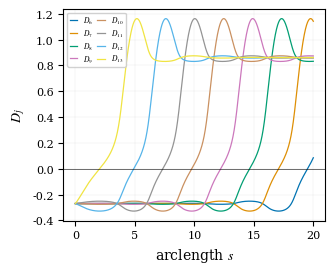
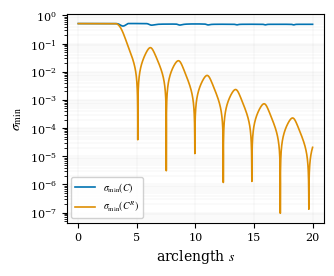
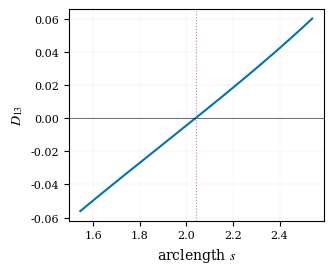
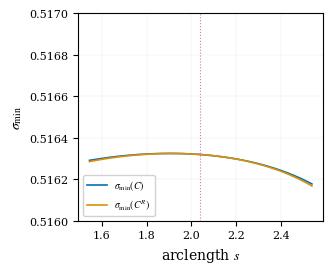
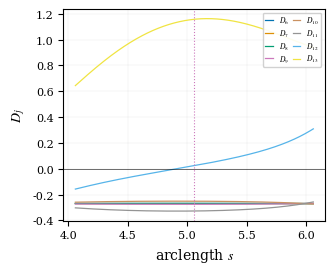
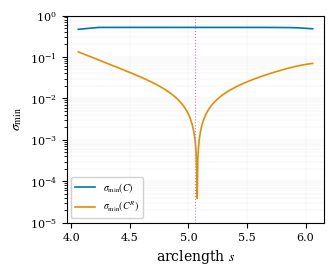

Python code for these plots, in order:
"""
figure2_4_long_trace.py
生成 Fig. 2-4 的 6 张子图，每张单独保存。

输出：
  figure2a.png  — D_j 沿路径
  figure2b.png  — σ_min(C) 和 σ_min(C^R) 全路径
  figure3a.png  — D_13 穿零细节
  figure3b.png  — σ_min 在零点附近（y 轴缩放）
  figure5a.png  — D_j 在驱动折叠附近
  figure5b.png  — σ_min(C^R) → 0 折叠细节（y 轴扩展）

改进：
  (1) Fig. 2(a) 图例移至 lower right
  (2) Fig. 3(b) y 轴范围收紧至 [0.516, 0.517]
  (3) Fig. 4(b) y 轴下界扩展到 1e-5

用法：
  python figure2_4_long_trace.py
"""
import matplotlib
matplotlib.use('Agg')

import numpy as np
import matplotlib.pyplot as plt
from scipy.linalg import svd, null_space
import csv
import os

plt.rcParams['font.family'] = 'serif'
plt.rcParams['font.serif'] = ['Times New Roman', 'DejaVu Serif']
plt.rcParams['mathtext.fontset'] = 'stix'
plt.rcParams['font.size'] = 9
plt.rcParams['axes.labelsize'] = 10
plt.rcParams['xtick.labelsize'] = 8
plt.rcParams['ytick.labelsize'] = 8
plt.rcParams['legend.fontsize'] = 7

COLORS = ['#0173B2', '#DE8F05', '#029E73', '#CC78BC',
          '#CA9161', '#949494', '#56B4E9', '#F0E442']


# ============================================================
# RotorChain 与延拓
# ============================================================
class RotorChain:
    def __init__(self, n, r=1.0, a=1.0, theta_bar=np.pi/2 - 0.3):
        self.n = n; self.r = r; self.a = a
        self.theta_bar = theta_bar
        self.rho = a / r
        self.l_bar = np.sqrt(
            a**2 + 4 * r**2 * np.cos(theta_bar)**2)

    def spring_length(self, theta, j):
        ti = theta[j]; tj = theta[j + 1]
        return np.hypot(
            self.a + self.r * (np.sin(tj) - np.sin(ti)),
            self.r * (np.cos(ti) + np.cos(tj)))

    def constraint(self, theta):
        return np.array([
            self.spring_length(theta, j) - self.l_bar
            for j in range(self.n - 1)])

    def constraint_jacobian(self, theta):
        n = self.n
        C = np.zeros((n - 1, n))
        for i in range(n - 1):
            l = self.spring_length(theta, i)
            ti = theta[i]; tj = theta[i + 1]
            C[i, i] = (
                -self.a * self.r * np.cos(ti)
                - self.r**2 * np.sin(ti + tj)) / l
            C[i, i + 1] = (
                +self.a * self.r * np.cos(tj)
                - self.r**2 * np.sin(ti + tj)) / l
        return C

    def local_denominator(self, theta, j):
        ti = theta[j]; tj = theta[j + 1]
        return self.rho * np.cos(tj) - np.sin(ti + tj)


def tangent_direction(chain, theta):
    C = chain.constraint_jacobian(theta)
    V = null_space(C)
    if V.shape[1] == 0:
        return None
    v = V[:, 0]
    return v / np.linalg.norm(v)


def newton_on_constraint(chain, theta_pred, tangent,
                         tol=1e-11, max_iter=80):
    theta = theta_pred.copy()
    for _ in range(max_iter):
        F = chain.constraint(theta)
        C = chain.constraint_jacobian(theta)
        J = np.vstack([C, tangent.reshape(1, -1)])
        r = -np.concatenate([F, [tangent @ (theta - theta_pred)]])
        try:
            delta = np.linalg.solve(J, r)
        except np.linalg.LinAlgError:
            delta, *_ = np.linalg.lstsq(J, r, rcond=None)
        theta = theta + delta
        if np.linalg.norm(delta) < tol:
            return theta, True
    return theta, False


def run_long_trace(n=16, rho=1.0, theta_bar=np.pi/2 - 0.3,
                   ds=0.005, s_max=20.0):
    """运行长距离伪弧长延拓，返回 history 记录。"""
    chain = RotorChain(n=n, r=1.0, a=rho, theta_bar=theta_bar)

    # 初始化：沿零模方向
    theta = np.full(n, theta_bar)
    C0 = chain.constraint_jacobian(theta)
    U, S, Vt = svd(C0, full_matrices=True)
    v0 = Vt[-1]
    if v0[-1] < 0:
        v0 = -v0
    theta = theta + 1e-6 * v0
    for _ in range(50):
        F = chain.constraint(theta)
        if np.linalg.norm(F) < 1e-12:
            break
        C = chain.constraint_jacobian(theta)
        delta, *_ = np.linalg.lstsq(C, -F, rcond=None)
        theta += delta

    tangent = tangent_direction(chain, theta)
    if tangent[-1] < 0:
        tangent = -tangent

    history = []
    s = 0.0
    while s < s_max:
        C = chain.constraint_jacobian(theta)
        C_R = C[:, :-1]
        sv_C = svd(C, compute_uv=False)
        sv_CR = svd(C_R, compute_uv=False)
        D = np.array([chain.local_denominator(theta, j)
                      for j in range(n - 1)])
        row = {
            's': s,
            'q': theta[-1] - theta_bar,
            'sigma_min_C': float(sv_C[-1]),
            'sigma_min_CR': float(sv_CR[-1]),
        }
        for j in range(n - 1):
            row[f'D_{j}'] = float(D[j])
        history.append(row)

        if sv_C[-1] < 1e-8:
            break

        theta_pred = theta + ds * tangent
        theta_new, ok = newton_on_constraint(
            chain, theta_pred, tangent)
        if not ok:
            break
        tn = tangent_direction(chain, theta_new)
        if tn is None:
            break
        if np.dot(tn, tangent) < 0:
            tn = -tn
        tangent = tn
        theta = theta_new
        s += ds

    return history


def save_history_csv(history, path):
    if not history:
        return
    os.makedirs(os.path.dirname(path), exist_ok=True)
    with open(path, 'w', encoding='utf-8-sig', newline='') as f:
        writer = csv.DictWriter(f, fieldnames=history[0].keys())
        writer.writeheader()
        writer.writerows(history)


def load_history_csv(path):
    with open(path, 'r', encoding='utf-8-sig') as f:
        reader = csv.DictReader(f)
        rows = list(reader)
    data = {}
    for col in reader.fieldnames:
        values = [row[col] for row in rows]
        try:
            data[col] = np.array([float(v) for v in values])
        except ValueError:
            data[col] = np.array(values)
    return data


# ============================================================
# 辅助函数
# ============================================================
def find_crossing(s, D):
    """找 D 首次穿零的位置（线性插值）。"""
    for k in range(1, len(D)):
        if D[k-1] * D[k] < 0:
            frac = -D[k-1] / (D[k] - D[k-1])
            return s[k-1] + frac * (s[k] - s[k-1])
    return None


def find_fold(s, smin_CR, threshold=1e-3):
    """找 σ_min(C^R) 首次下穿阈值的位置。"""
    for k, val in enumerate(smin_CR):
        if val < threshold:
            return s[k]
    return None


# ============================================================
# 主程序
# ============================================================
def main():
    data_path = 'results_s20/forward/long_trace.csv'

    # ---------- 读取或生成数据 ----------
    if os.path.exists(data_path):
        print(f"Loading: {data_path}")
        data = load_history_csv(data_path)
    else:
        print(f"Data not found. Running long trace...")
        history = run_long_trace(n=16, rho=1.0,
                                 theta_bar=np.pi/2 - 0.3,
                                 ds=0.005, s_max=20.0)
        save_history_csv(history, data_path)
        print(f"Saved: {data_path}")
        data = load_history_csv(data_path)

    # ---------- 提取数据 ----------
    s = data['s']
    q = data['q']
    smin_C = data['sigma_min_C']
    smin_CR = data['sigma_min_CR']
    D_cols = sorted(
        [c for c in data.keys() if c.startswith('D_')],
        key=lambda x: int(x.split('_')[1]))

    j_vals = [int(c.split('_')[1]) for c in D_cols]

    print(f"n_constraints = {len(j_vals)}")
    print(f"s range: {s[0]:.3f} to {s[-1]:.3f}")
    print(f"Total steps: {len(s)}")

    # 用于 Fig. 2(a) 和 Fig. 4(a) 的 j 值范围
    plot_js = [j for j in j_vals if 6 <= j <= 13]

    # ============================================================
    # Fig. 2(a): D_j 沿路径
    # ============================================================
    fig, ax = plt.subplots(figsize=(3.4, 2.8), dpi=300)
    for i, j in enumerate(plot_js):
        D = data[f'D_{j}']
        ax.plot(s, D, '-', color=COLORS[i % len(COLORS)],
                lw=0.9, label=f'$D_{{{j}}}$')
    ax.axhline(0, color='k', lw=0.4)
    ax.set_xlabel(r'arclength $s$', fontsize=10)
    ax.set_ylabel(r'$D_j$', fontsize=10)
    # 改进 1：图例移至 upper left（避免遮挡右下方曲线）
    ax.legend(fontsize=5.5, ncol=2, loc='upper left',
              frameon=True, framealpha=0.9,
              handlelength=1.0, columnspacing=0.5,
              borderpad=0.3, labelspacing=0.2)
    ax.grid(alpha=0.3, lw=0.3)
    plt.tight_layout()
    plt.savefig('figure2a.png', dpi=300,
                bbox_inches='tight', pad_inches=0.03)
    plt.close(fig)
    print("Saved: figure2a.png")

    # ============================================================
    # Fig. 2(b): σ_min(C) 和 σ_min(C^R) 全路径
    # ============================================================
    fig, ax = plt.subplots(figsize=(3.4, 2.8), dpi=300)
    ax.semilogy(s, smin_C, '-', color=COLORS[0], lw=1.2,
                label=r'$\sigma_{\min}(C)$')
    ax.semilogy(s, smin_CR, '-', color=COLORS[1], lw=1.2,
                label=r'$\sigma_{\min}(C^R)$')
    ax.set_xlabel(r'arclength $s$', fontsize=10)
    ax.set_ylabel(r'$\sigma_{\min}$', fontsize=10)
    ax.legend(fontsize=7, loc='lower left',
              frameon=True, framealpha=0.9)
    ax.grid(alpha=0.3, lw=0.3, which='both')
    plt.tight_layout()
    plt.savefig('figure2b.png', dpi=300,
                bbox_inches='tight', pad_inches=0.03)
    plt.close(fig)
    print("Saved: figure2b.png")

    # ============================================================
    # Fig. 3(a): D_13 穿零细节
    # ============================================================
    D13 = data['D_13']
    s_cross = find_crossing(s, D13)
    if s_cross is None:
        print("WARNING: D_13 does not cross zero.")
        return
    print(f"D_13 crosses zero at s = {s_cross:.4f}")

    window = 0.5
    mask3 = (s >= s_cross - window) & (s <= s_cross + window)

    fig, ax = plt.subplots(figsize=(3.4, 2.8), dpi=300)
    ax.plot(s[mask3], D13[mask3], '-', color=COLORS[0], lw=1.5)
    ax.axhline(0, color='k', lw=0.4)
    ax.axvline(s_cross, color='#CC78BC', ls=':', lw=0.8)
    ax.set_xlabel(r'arclength $s$', fontsize=10)
    ax.set_ylabel(r'$D_{13}$', fontsize=10)
    ax.grid(alpha=0.3, lw=0.3)
    plt.tight_layout()
    plt.savefig('figure3a.png', dpi=300,
                bbox_inches='tight', pad_inches=0.03)
    plt.close(fig)
    print("Saved: figure3a.png")

    # ============================================================
    # Fig. 3(b): σ_min 在零点附近
    # 改进 2：y 轴范围收紧至 [0.516, 0.517]
    # ============================================================
    fig, ax = plt.subplots(figsize=(3.4, 2.8), dpi=300)
    ax.plot(s[mask3], smin_C[mask3], '-', color=COLORS[0], lw=1.2,
            label=r'$\sigma_{\min}(C)$')
    ax.plot(s[mask3], smin_CR[mask3], '-', color=COLORS[1], lw=1.2,
            label=r'$\sigma_{\min}(C^R)$')
    ax.axvline(s_cross, color='#CC78BC', ls=':', lw=0.8)
    ax.set_xlabel(r'arclength $s$', fontsize=10)
    ax.set_ylabel(r'$\sigma_{\min}$', fontsize=10)
    # 改进 2：y 轴范围 [0.516, 0.517]
    ax.set_ylim(0.516, 0.517)
    ax.legend(fontsize=7, loc='lower left',
              frameon=True, framealpha=0.9)
    ax.grid(alpha=0.3, lw=0.3)
    plt.tight_layout()
    plt.savefig('figure3b.png', dpi=300,
                bbox_inches='tight', pad_inches=0.03)
    plt.close(fig)
    print("Saved: figure3b.png")

    # ============================================================
    # Fig. 4(a): D_j 在驱动折叠附近
    # ============================================================
    s_fold = find_fold(s, smin_CR, threshold=1e-3)
    if s_fold is None:
        print("WARNING: no fold detected.")
        return
    print(f"First fold at s = {s_fold:.4f}")

    window = 1.0
    mask4 = (s >= s_fold - window) & (s <= s_fold + window)

    fig, ax = plt.subplots(figsize=(3.4, 2.8), dpi=300)
    for i, j in enumerate(plot_js):
        D = data[f'D_{j}']
        ax.plot(s[mask4], D[mask4], '-',
                color=COLORS[i % len(COLORS)], lw=0.9,
                label=f'$D_{{{j}}}$')
    ax.axhline(0, color='k', lw=0.4)
    ax.axvline(s_fold, color='#CC78BC', ls=':', lw=0.8)
    ax.set_xlabel(r'arclength $s$', fontsize=10)
    ax.set_ylabel(r'$D_j$', fontsize=10)
    ax.legend(fontsize=5.5, ncol=2, loc='upper right',
              frameon=True, framealpha=0.9,
              handlelength=1.0, columnspacing=0.5,
              borderpad=0.3, labelspacing=0.2)
    ax.grid(alpha=0.3, lw=0.3)
    plt.tight_layout()
    plt.savefig('figure5a.png', dpi=300,
                bbox_inches='tight', pad_inches=0.03)
    plt.close(fig)
    print("Saved: figure5a.png")

    # ============================================================
    # Fig. 4(b): σ_min(C^R) → 0 折叠细节
    # 改进 3：y 轴下界扩展到 1e-5
    # ============================================================
    fig, ax = plt.subplots(figsize=(3.4, 2.8), dpi=300)
    ax.semilogy(s[mask4], smin_C[mask4], '-',
                color=COLORS[0], lw=1.2,
                label=r'$\sigma_{\min}(C)$')
    ax.semilogy(s[mask4], smin_CR[mask4], '-',
                color=COLORS[1], lw=1.2,
                label=r'$\sigma_{\min}(C^R)$')
    ax.axvline(s_fold, color='#CC78BC', ls=':', lw=0.8)
    ax.set_xlabel(r'arclength $s$', fontsize=10)
    ax.set_ylabel(r'$\sigma_{\min}$', fontsize=10)
    # 改进 3：y 轴范围 [1e-5, 1e0]
    ax.set_ylim(1e-5, 1e0)
    ax.legend(fontsize=7, loc='lower left',
              frameon=True, framealpha=0.9)
    ax.grid(alpha=0.3, lw=0.3, which='both')
    plt.tight_layout()
    plt.savefig('figure5b.png', dpi=300,
                bbox_inches='tight', pad_inches=0.03)
    plt.close(fig)
    print("Saved: figure5b.png")

    print("\nAll 6 panels saved:")
    print("  figure2a.png, figure2b.png")
    print("  figure3a.png, figure3b.png")
    print("  figure5a.png, figure5b.png")


if __name__ == '__main__':
    main()
